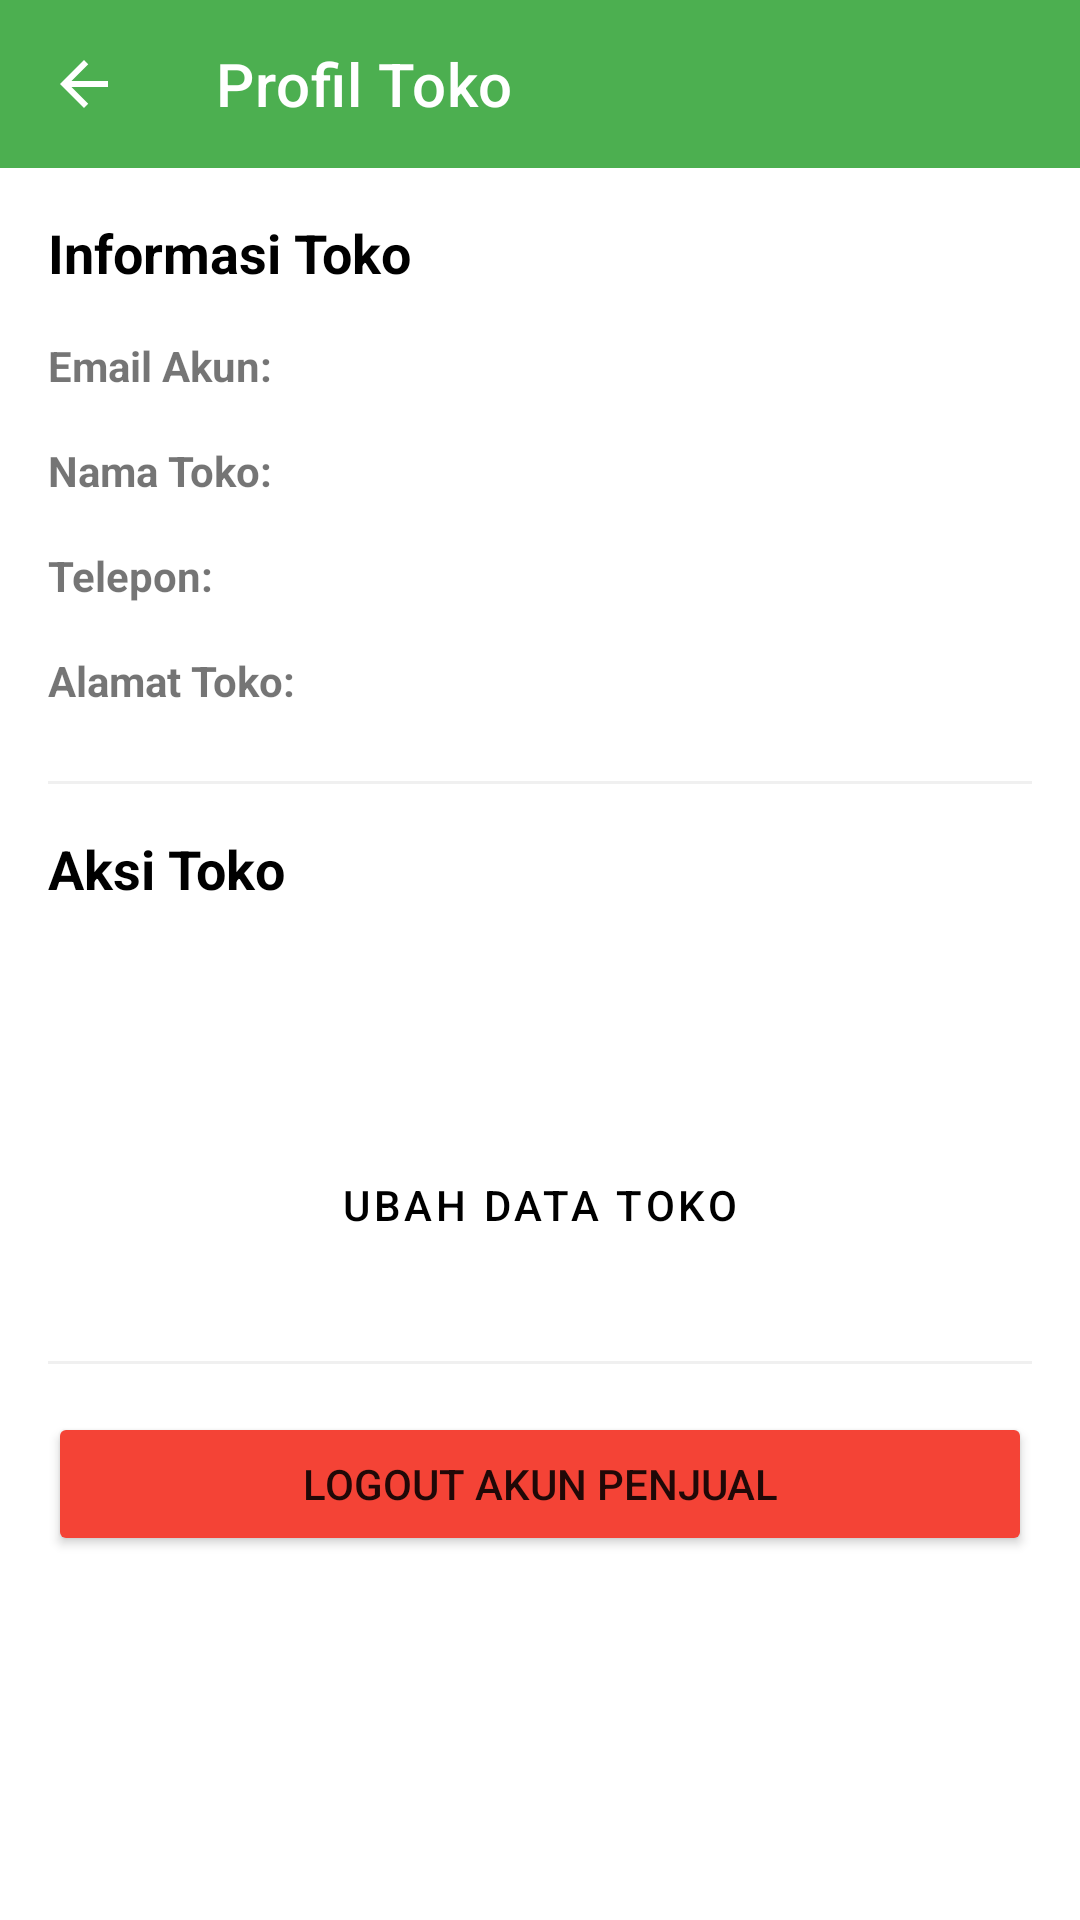

Layout XML and referenced resources for this Android screen:
<!-- AndroidManifest.xml: application theme Theme.EBerasPadang -->
<!-- res/layout/activity_seller_profile.xml -->
<?xml version="1.0" encoding="utf-8"?>
<androidx.constraintlayout.widget.ConstraintLayout xmlns:android="http://schemas.android.com/apk/res/android"
    xmlns:app="http://schemas.android.com/apk/res-auto"
    xmlns:tools="http://schemas.android.com/tools"
    android:layout_width="match_parent"
    android:layout_height="match_parent"
    android:background="@color/white"
    tools:context=".ui.seller.SellerProfileActivity">

    <androidx.appcompat.widget.Toolbar
        android:id="@+id/toolbar"
        android:layout_width="match_parent"
        android:layout_height="?attr/actionBarSize"
        android:background="?attr/colorPrimary"
        app:titleTextColor="@android:color/white"
        app:navigationIcon="@drawable/ic_arrow_back_white"
        app:layout_constraintTop_toTopOf="parent"
        app:title="Profil Toko" />

    <ScrollView
        android:layout_width="match_parent"
        android:layout_height="0dp"
        app:layout_constraintTop_toBottomOf="@id/toolbar"
        app:layout_constraintBottom_toBottomOf="parent">

        <LinearLayout
            android:layout_width="match_parent"
            android:layout_height="wrap_content"
            android:orientation="vertical"
            android:padding="16dp">

            <TextView
                android:layout_width="wrap_content"
                android:layout_height="wrap_content"
                android:text="Informasi Toko"
                android:textSize="18sp"
                android:textStyle="bold"
                android:textColor="@color/black"
                android:layout_marginBottom="8dp"/>

            <LinearLayout
                android:layout_width="match_parent"
                android:layout_height="wrap_content"
                android:orientation="horizontal"
                android:paddingVertical="8dp">
                <TextView android:layout_width="wrap_content" android:layout_height="wrap_content" android:text="Email Akun:" android:textStyle="bold"/>
                <TextView android:id="@+id/tv_profile_email" android:layout_width="wrap_content" android:layout_height="wrap_content" android:layout_marginStart="8dp" tools:text="seller@example.com"/>
            </LinearLayout>

            <LinearLayout
                android:layout_width="match_parent"
                android:layout_height="wrap_content"
                android:orientation="horizontal"
                android:paddingVertical="8dp">
                <TextView android:layout_width="wrap_content" android:layout_height="wrap_content" android:text="Nama Toko:" android:textStyle="bold"/>
                <TextView android:id="@+id/tv_profile_name" android:layout_width="wrap_content" android:layout_height="wrap_content" android:layout_marginStart="8dp" tools:text="Kilang Padi Jaya"/>
            </LinearLayout>

            <LinearLayout
                android:layout_width="match_parent"
                android:layout_height="wrap_content"
                android:orientation="horizontal"
                android:paddingVertical="8dp">
                <TextView android:layout_width="wrap_content" android:layout_height="wrap_content" android:text="Telepon:" android:textStyle="bold"/>
                <TextView android:id="@+id/tv_profile_phone" android:layout_width="wrap_content" android:layout_height="wrap_content" android:layout_marginStart="8dp" tools:text="081234567890"/>
            </LinearLayout>

            <LinearLayout
                android:layout_width="match_parent"
                android:layout_height="wrap_content"
                android:orientation="horizontal"
                android:paddingVertical="8dp">
                <TextView android:layout_width="wrap_content" android:layout_height="wrap_content" android:text="Alamat Toko:" android:textStyle="bold"/>
                <TextView android:id="@+id/tv_profile_address" android:layout_width="wrap_content" android:layout_height="wrap_content" android:layout_marginStart="8dp" tools:text="Jl. Raya Toko No. 45, Padang"/>
            </LinearLayout>

            <View android:layout_width="match_parent" android:layout_height="1dp" android:background="@color/light_gray" android:layout_marginVertical="16dp"/>

            <TextView
                android:layout_width="wrap_content"
                android:layout_height="wrap_content"
                android:text="Aksi Toko"
                android:textSize="18sp"
                android:textStyle="bold"
                android:textColor="@color/black"
                android:layout_marginBottom="16dp"/>

            <Button
                android:id="@+id/btn_manage_products"
                android:layout_width="match_parent"
                android:layout_height="wrap_content"
                android:text="Kelola Daftar Produk Saya"
                android:backgroundTint="?attr/colorPrimary"
                android:textColor="@color/white"
                app:cornerRadius="8dp"
                android:layout_marginBottom="12dp"
                style="@style/Widget.MaterialComponents.Button" />
            <Button
                android:id="@+id/btn_edit_profile"
                android:layout_width="match_parent"
                android:layout_height="wrap_content"
                android:text="Ubah Data Toko"
                android:backgroundTint="@color/light_gray"
                android:textColor="@color/black"
                app:cornerRadius="8dp"
                android:layout_marginBottom="12dp"
                style="@style/Widget.MaterialComponents.Button.TextButton" />

            <View android:layout_width="match_parent" android:layout_height="1dp" android:background="@color/light_gray" android:layout_marginVertical="16dp"/>

            <Button
                android:id="@+id/btn_logout"
                android:layout_width="match_parent"
                android:layout_height="wrap_content"
                android:text="LOGOUT AKUN PENJUAL"
                android:backgroundTint="#F44336"
                app:cornerRadius="8dp" />

        </LinearLayout>
    </ScrollView>
</androidx.constraintlayout.widget.ConstraintLayout>
<!-- resources referenced by this layout -->
<resources>
  <color name="black">#FF000000</color>
  <color name="light_gray">#f0f0f0</color>
  <color name="white">#FFFFFFFF</color>
  <!-- drawable ic_arrow_back_white (drawable) -->
  <vector xmlns:android="http://schemas.android.com/apk/res/android"
      android:width="24dp"
      android:height="24dp"
      android:viewportWidth="24.0"
      android:viewportHeight="24.0">
      <path
          android:fillColor="#FFFFFFFF"
          android:pathData="M20,11L7.83,11l5.59,-5.59L12,4l-8,8l8,8l1.41,-1.41L7.83,13L20,13z"/>
  </vector>
  <style name="Theme.EBerasPadang" parent="Theme.MaterialComponents.DayNight.NoActionBar">
          
          <item name="colorPrimary">@color/green_primary</item>
          <item name="colorPrimaryVariant">@color/green_dark</item>
          <item name="colorOnPrimary">@color/white</item>
          
          <item name="colorSecondary">@color/green_accent</item>
          <item name="colorSecondaryVariant">@color/green_accent_dark</item>
          <item name="colorOnSecondary">@color/black</item>
          
          <item name="android:statusBarColor">?attr/colorPrimaryVariant</item>
          
          <item name="android:windowBackground">@color/white</item>
  
          
          <item name="windowActionBar">false</item>
          <item name="windowNoTitle">true</item>
      </style>
  <color name="green_primary">#4CAF50</color>
  <color name="green_dark">#388E3C</color>
  <color name="green_accent">#8BC34A</color>
  <color name="green_accent_dark">#689F38</color>
</resources>
